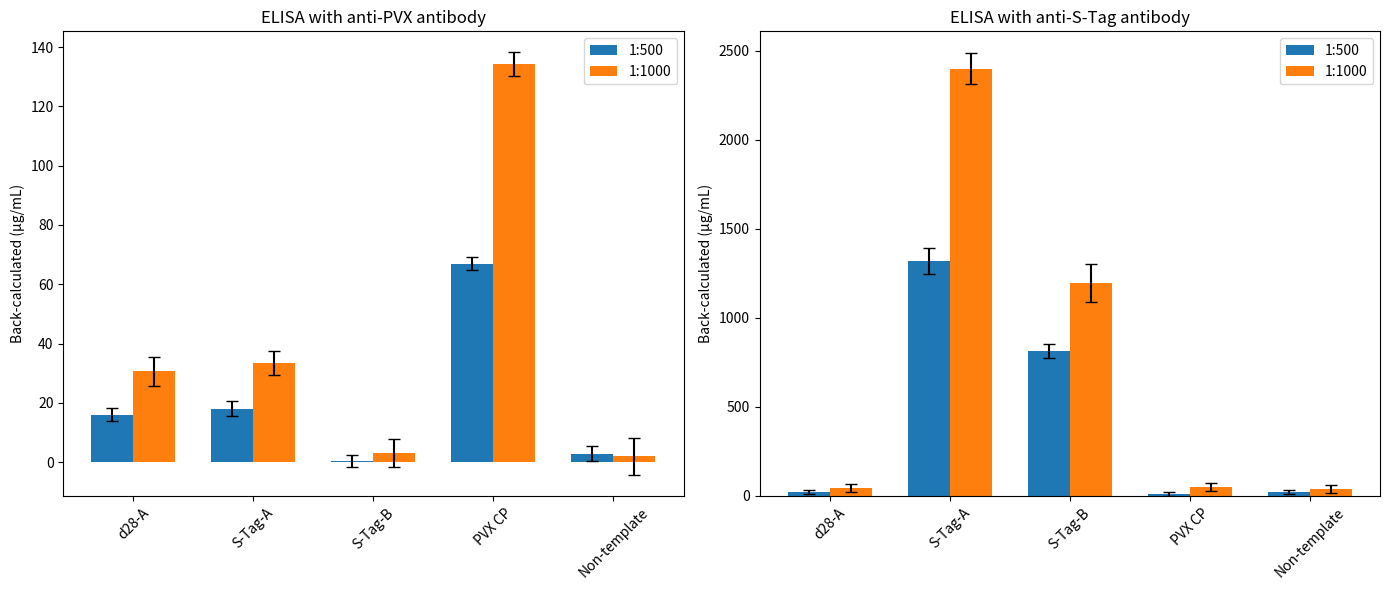

This chart was generated by the following Python code: (Note: this script raises an exception after producing the figure.)
import matplotlib.pyplot as plt
import numpy as np
import pandas as pd

# Sample names and dilutions
samples = ['d28-A', 'S-Tag-A', 'S-Tag-B', 'PVX CP', 'Non-template']
dilutions = ['1:500', '1:1000']

# Back-calculated concentrations (µg/mL) and standard deviations
# Left table (anti-PVX)
pvx_values = [
    [16.0, 30.7],   # d28-A
    [18.0, 33.4],   # S-Tag-A
    [0.4, 3.1],     # S-Tag-B
    [66.9, 134.2],  # CP-PVX
    [2.8, 1.9],     # Non-template
]
pvx_errors = [
    [2.2, 4.9],
    [2.5, 4.0],
    [2.0, 4.6],
    [2.2, 4.0],
    [2.5, 6.2],
]

# Right table (anti-S-Tag)
stag_values = [
    [22, 44],
    [1317, 2399],
    [813, 1198],
    [12, 50],
    [21, 38],
]
stag_errors = [
    [12, 22],
    [73, 86],
    [40, 107],
    [10, 22],
    [10, 21],
]

# Convert to NumPy arrays for easier plotting
pvx_vals = np.array(pvx_values)
pvx_errs = np.array(pvx_errors)
stag_vals = np.array(stag_values)
stag_errs = np.array(stag_errors)

# Bar plot parameters
x = np.arange(len(samples))  # group locations
width = 0.35  # width of the bars

# Plotting
fig, axs = plt.subplots(1, 2, figsize=(14, 6), sharey=False)

# Anti-PVX plot
axs[0].bar(x - width/2, pvx_vals[:, 0], width, yerr=pvx_errs[:, 0], label='1:500', capsize=4)
axs[0].bar(x + width/2, pvx_vals[:, 1], width, yerr=pvx_errs[:, 1], label='1:1000', capsize=4)
axs[0].set_xticks(x)
axs[0].set_xticklabels(samples, rotation=45)
axs[0].set_ylabel('Back-calculated (µg/mL)')
axs[0].set_title('ELISA with anti-PVX antibody')
axs[0].legend()

# Anti-S-Tag plot
axs[1].bar(x - width/2, stag_vals[:, 0], width, yerr=stag_errs[:, 0], label='1:500', capsize=4)
axs[1].bar(x + width/2, stag_vals[:, 1], width, yerr=stag_errs[:, 1], label='1:1000', capsize=4)
axs[1].set_xticks(x)
axs[1].set_xticklabels(samples, rotation=45)
axs[1].set_ylabel('Back-calculated (µg/mL)')
axs[1].set_title('ELISA with anti-S-Tag antibody')
axs[1].legend()

# Layout and display
plt.tight_layout()
plt.savefig('images/modeling/colloq_elisa_bar_plot.svg')
plt.show()
